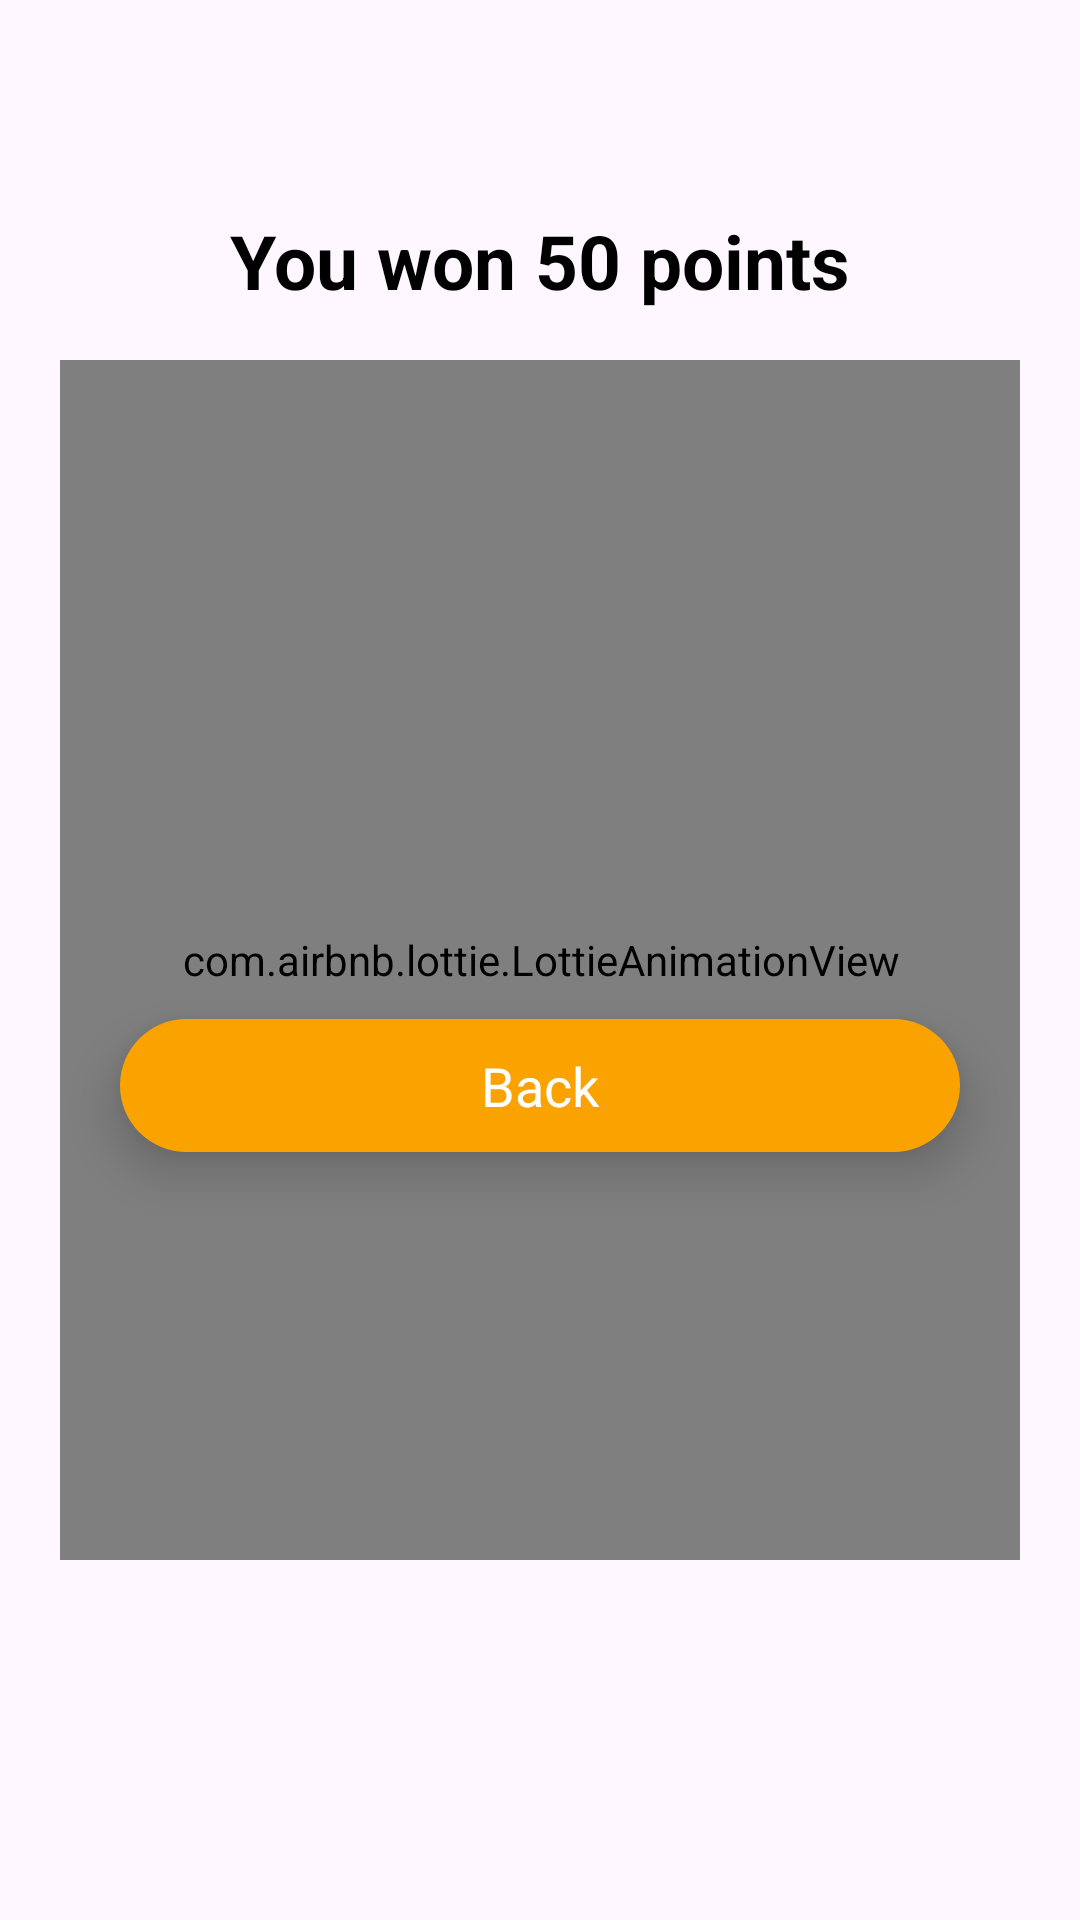

Reconstruct the res/layout file that produces this screen, plus the resources it refers to.
<!-- AndroidManifest.xml: application theme Theme.FEASTARfeed -->
<!-- res/layout/result_popup.xml -->
<?xml version="1.0" encoding="utf-8"?>
<androidx.constraintlayout.widget.ConstraintLayout xmlns:android="http://schemas.android.com/apk/res/android"
    xmlns:app="http://schemas.android.com/apk/res-auto"
    xmlns:tools="http://schemas.android.com/tools"
    android:layout_width="match_parent"
    android:layout_height="250dp"
    android:padding="20dp"
    android:layout_margin="15dp"
    android:background="@drawable/popup_bkg">

    <com.airbnb.lottie.LottieAnimationView
        android:id="@+id/win_lottie"
        android:layout_width="400dp"
        android:layout_height="400dp"
        app:lottie_rawRes="@raw/win_lottie"
        app:layout_constraintBottom_toBottomOf="parent"
        app:layout_constraintEnd_toEndOf="parent"
        app:layout_constraintStart_toStartOf="parent"
        app:layout_constraintTop_toTopOf="parent"
        app:lottie_autoPlay="true"
        app:lottie_loop="true" />

    <TextView
        android:id="@+id/win_text"
        android:layout_width="wrap_content"
        android:layout_height="wrap_content"
        android:layout_marginTop="50dp"
        android:textColor="#000000"
        android:text="You won 50 points"
        android:textSize="25sp"
        android:textStyle="bold"
        app:layout_constraintEnd_toEndOf="parent"
        app:layout_constraintStart_toStartOf="parent"
        app:layout_constraintTop_toTopOf="parent" />

    <androidx.constraintlayout.widget.ConstraintLayout
        android:id="@+id/con1"
        app:layout_constraintBottom_toBottomOf="parent"
        app:layout_constraintEnd_toEndOf="parent"
        app:layout_constraintStart_toStartOf="parent"
        app:layout_constraintTop_toBottomOf="@+id/win_text"
        android:layout_width="match_parent"
        android:layout_height="wrap_content"
        android:background="@drawable/button_popup"
        android:elevation="10dp"
        android:layout_marginHorizontal="20dp">

        <TextView
            app:layout_constraintTop_toTopOf="parent"
            app:layout_constraintStart_toStartOf="parent"
            app:layout_constraintEnd_toEndOf="parent"
            app:layout_constraintBottom_toBottomOf="parent"
            android:id="@+id/button"
            android:layout_width="match_parent"
            android:layout_height="wrap_content"
            android:text="Back"
            android:textSize="18sp"
            android:textAlignment="center"
            android:textColor="@color/white"
            android:padding="10dp"
            />

    </androidx.constraintlayout.widget.ConstraintLayout>

</androidx.constraintlayout.widget.ConstraintLayout>
<!-- resources referenced by this layout -->
<resources>
  <color name="white">#FFFFFFFF</color>
  <!-- drawable button_popup (drawable) -->
  <?xml version="1.0" encoding="utf-8"?>
  <shape xmlns:android="http://schemas.android.com/apk/res/android">
  
      <solid android:color="@color/topic"/>
      <corners android:radius="50dp"/>
  
  </shape>
  <style name="Theme.FEASTARfeed" parent="Base.Theme.FEASTARfeed" />
  <color name="topic">#FAA300</color>
  <style name="Base.Theme.FEASTARfeed" parent="Theme.Material3.DayNight.NoActionBar">
          
          
      </style>
</resources>
